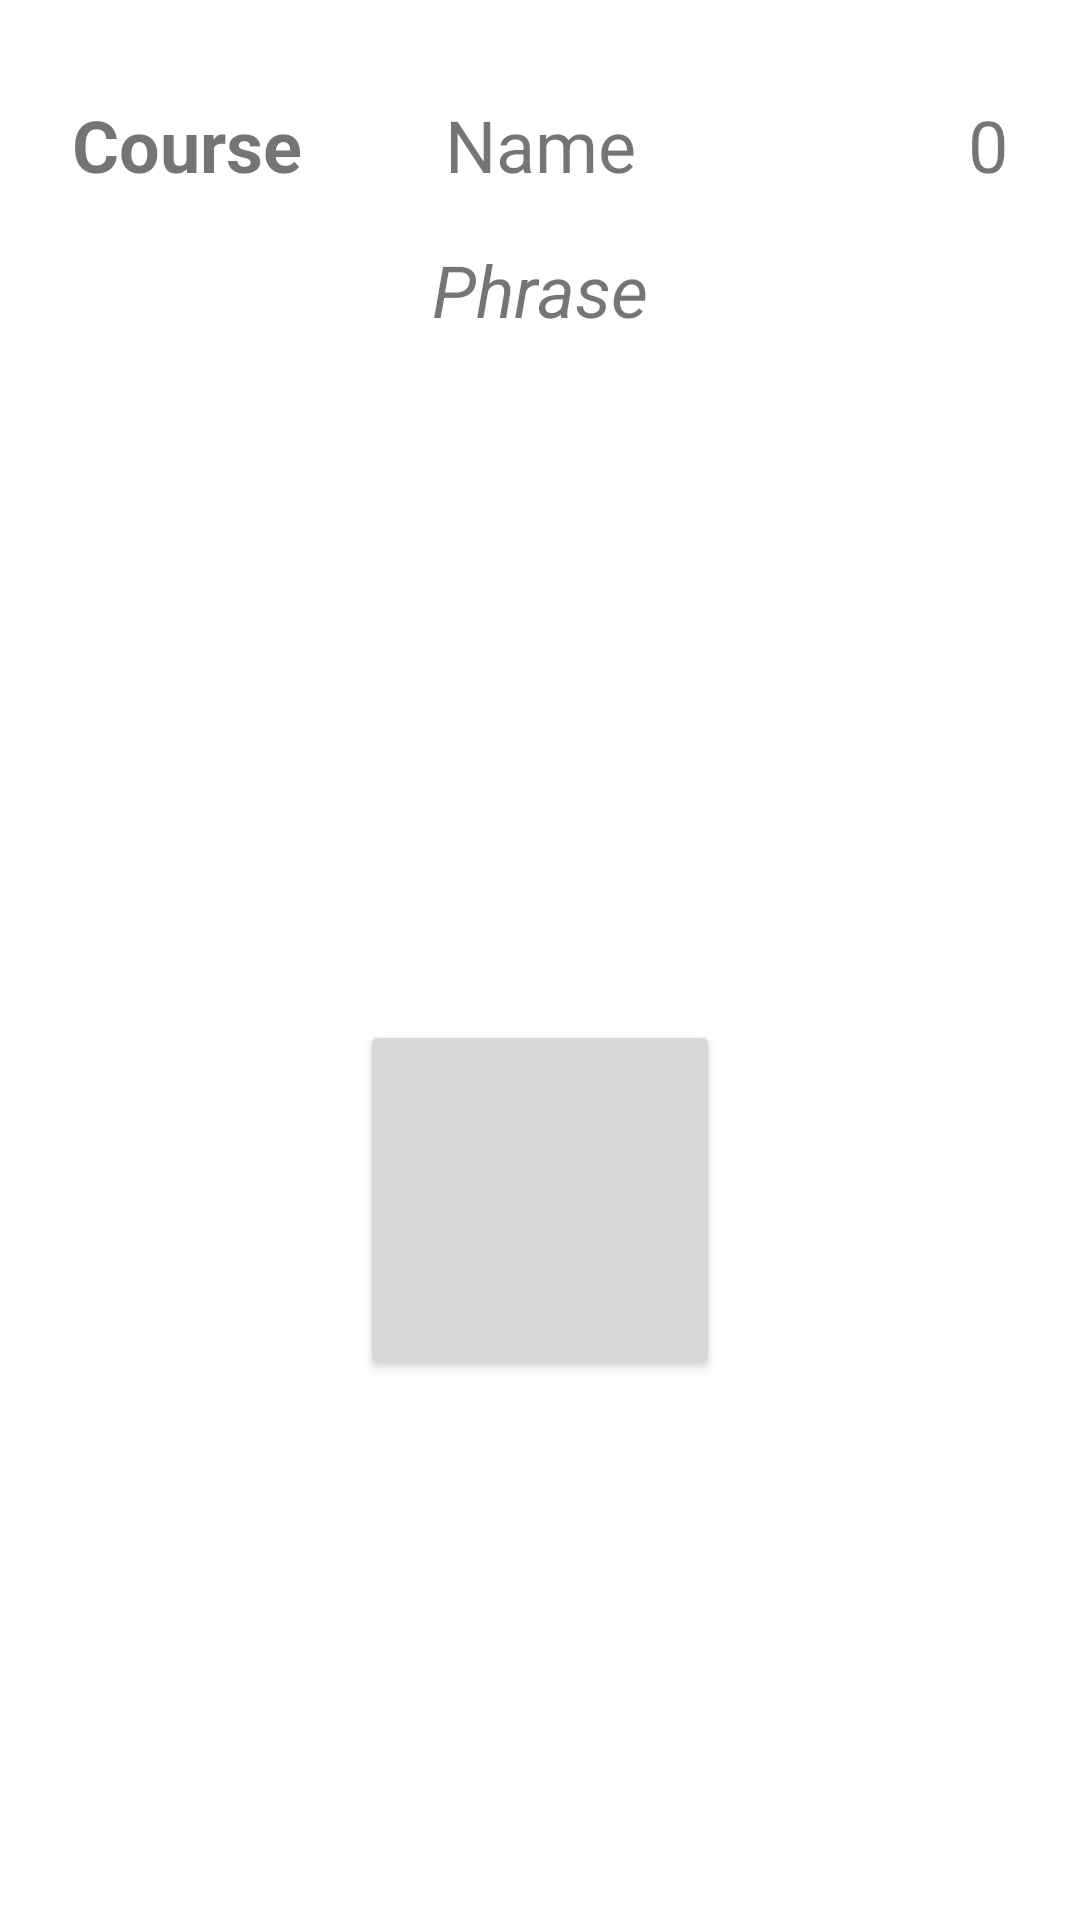

The Android layout XML behind this screen, and the referenced resources:
<!-- AndroidManifest.xml: application theme Theme.TeacherCounter -->
<!-- res/layout/fragment_click_on_teachers.xml -->
<?xml version="1.0" encoding="utf-8"?>
<androidx.constraintlayout.widget.ConstraintLayout xmlns:android = "http://schemas.android.com/apk/res/android"
												   xmlns:app = "http://schemas.android.com/apk/res-auto"
												   xmlns:tools = "http://schemas.android.com/tools"
												   android:layout_width = "match_parent"
												   android:layout_height = "match_parent"
												   tools:context = ".ui.clickonteachers.ClickOnTeachersFragment">

	
	<Button
			android:layout_width = "120dp"
			android:layout_height = "120dp"
			android:id = "@+id/btn_count_up"
			app:icon = "@drawable/ic_menu_plus"
			app:layout_constraintStart_toStartOf = "parent"
			app:layout_constraintEnd_toEndOf = "parent"
			app:layout_constraintBottom_toBottomOf = "parent"
			android:layout_marginBottom = "180dp"
			tools:text = "@string/btn_count_up" />

	
	
	<TextView
			android:id = "@+id/txt_name"
			android:text = "@string/default_name"
			android:textSize="24sp"
			android:layout_height = "wrap_content"
			android:layout_width = "wrap_content"
			app:layout_constraintStart_toStartOf = "@id/txt_course"
			app:layout_constraintEnd_toEndOf = "@id/txt_count"
			app:layout_constraintTop_toTopOf = "parent"
			android:layout_marginTop = "32dp" />

	
	<TextView
			android:id = "@+id/txt_course"
			android:text = "@string/default_course"
			android:textSize="24sp"
			android:textStyle = "bold"
			android:layout_height = "wrap_content"
			android:layout_width = "wrap_content"
			app:layout_constraintStart_toStartOf = "parent"
			app:layout_constraintTop_toTopOf = "@id/txt_name"
			android:layout_marginStart = "24dp" />

	
	<TextView
			android:id = "@+id/txt_count"
			android:text = "0"
			android:textSize="24sp"
			android:layout_height = "wrap_content"
			android:layout_width = "wrap_content"
			app:layout_constraintEnd_toEndOf = "parent"
			app:layout_constraintTop_toTopOf = "@id/txt_name"
			android:layout_marginEnd = "24dp" />

	
	<TextView
			android:id = "@+id/txt_phrase"
			android:text = "@string/default_phrase"
			android:textSize="24sp"
			android:textStyle = "italic"
			android:layout_height = "wrap_content"
			android:layout_width = "wrap_content"
			app:layout_constraintStart_toStartOf = "parent"
			app:layout_constraintEnd_toEndOf = "parent"
			app:layout_constraintTop_toBottomOf = "@id/txt_name"
			android:layout_marginTop = "16dp" />
</androidx.constraintlayout.widget.ConstraintLayout>
<!-- resources referenced by this layout -->
<resources>
  <string name="btn_count_up">Count up</string>
  <string name="default_course">Course</string>
  <string name="default_name">Name</string>
  <string name="default_phrase">Phrase</string>
  <style name="Theme.TeacherCounter" parent="Theme.MaterialComponents.DayNight.DarkActionBar">
  		
  		<item name="colorPrimary">@color/purple_500</item>
  		<item name="colorPrimaryVariant">@color/purple_700</item>
  		<item name="colorOnPrimary">@color/white</item>
  		
  		<item name="colorSecondary">@color/teal_200</item>
  		<item name="colorSecondaryVariant">@color/teal_700</item>
  		<item name="colorOnSecondary">@color/black</item>
  		
  		<item name="android:statusBarColor" tools:targetApi="l">?attr/colorPrimaryVariant</item>
  		
  	</style>
  <color name="purple_500">#FF6200EE</color>
  <color name="purple_700">#FF3700B3</color>
  <color name="white">#FFFFFFFF</color>
  <color name="teal_200">#FF03DAC5</color>
  <color name="teal_700">#FF018786</color>
  <color name="black">#FF000000</color>
</resources>
